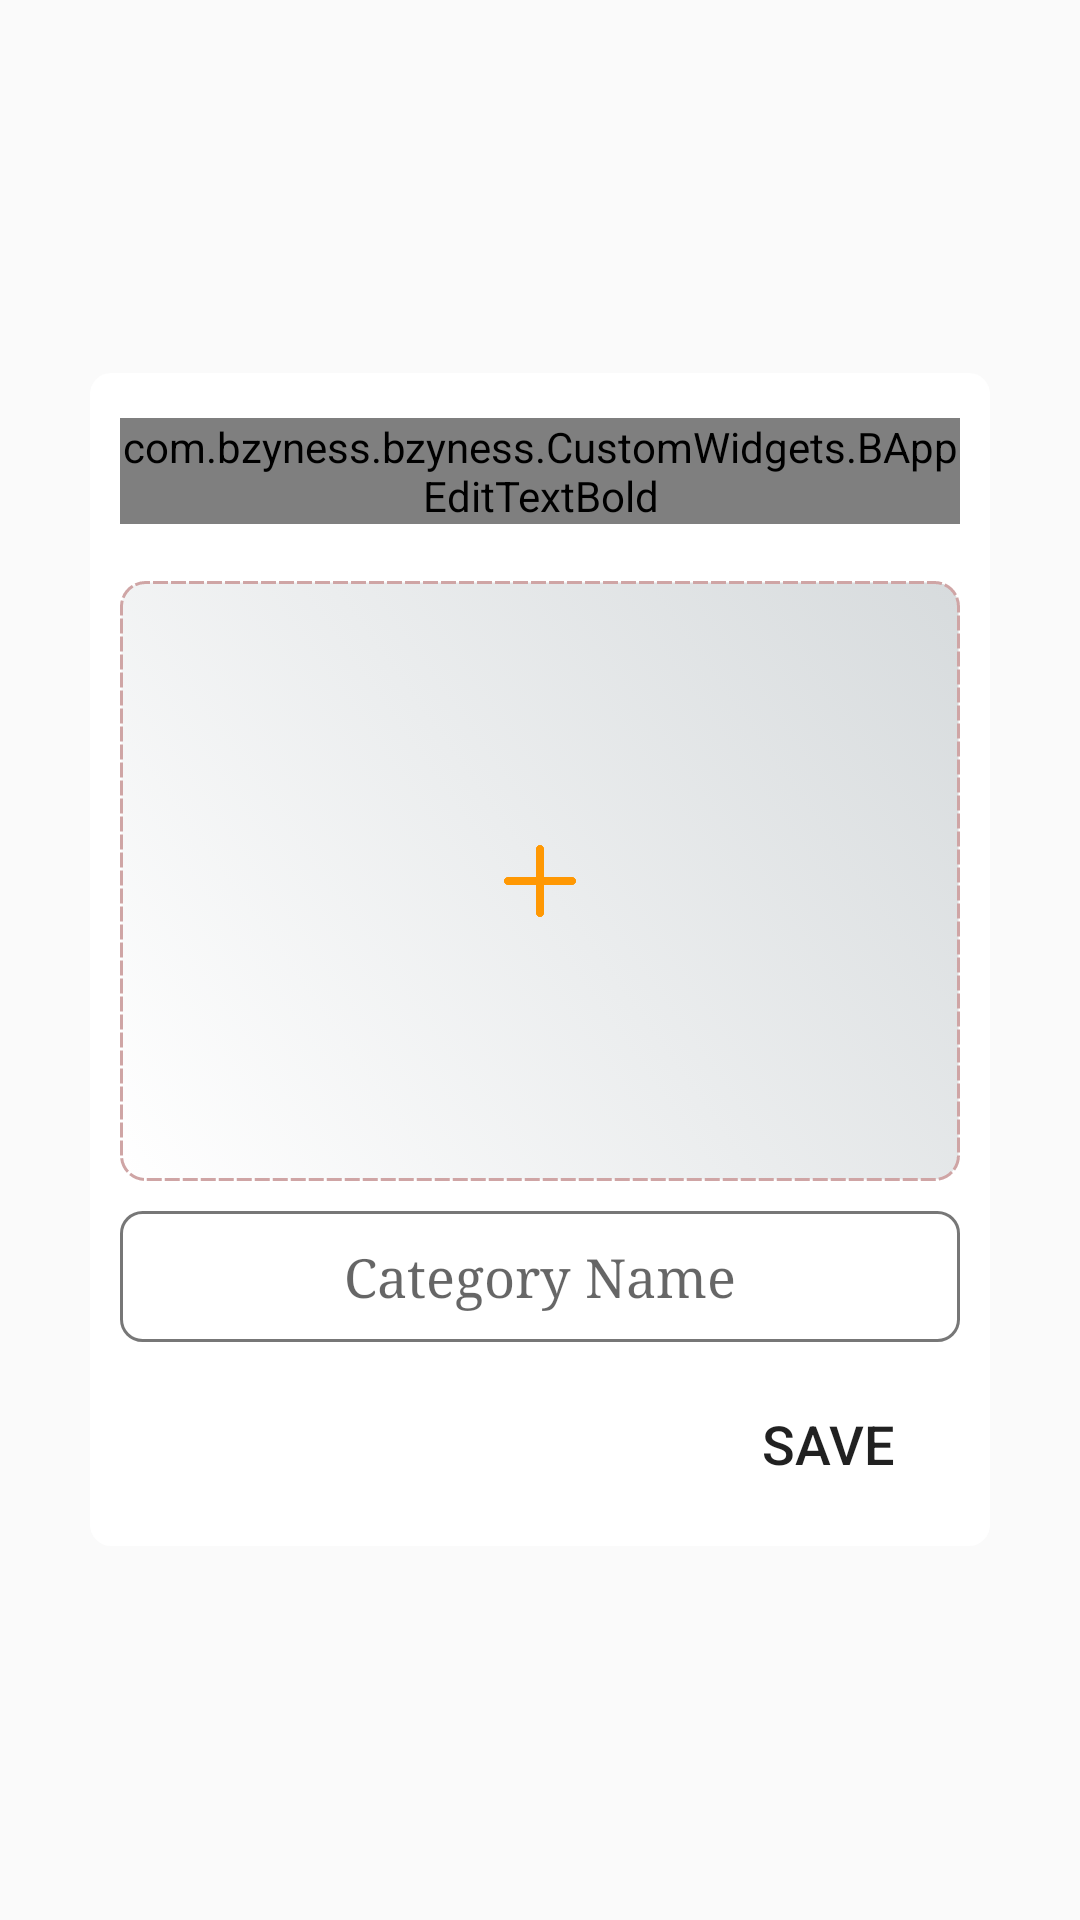

Android layout source for this screen:
<!-- AndroidManifest.xml: application theme AppTheme -->
<!-- res/layout/add_product_category_dialog.xml -->
<?xml version="1.0" encoding="utf-8"?>
<RelativeLayout
    xmlns:android="http://schemas.android.com/apk/res/android"
    android:layout_width="match_parent"
    android:layout_height="match_parent"
    android:padding="30dp"
    android:gravity="center"
    android:background="@android:color/transparent">


    <LinearLayout
        android:layout_width="match_parent"
        android:layout_height="wrap_content"
        android:background="@android:color/transparent"
        android:id="@+id/cancel_layout"
        android:gravity="end"
        android:layout_marginBottom="20dp"
        android:visibility="gone">

        <ImageButton
            android:layout_width="30dp"
            android:layout_height="30dp"
            android:src="@drawable/ic_cancel"
            android:padding="10dp"
            android:background="@android:color/transparent"
            android:id="@+id/close_dialog"
            android:scaleType="fitCenter"
            />

    </LinearLayout>


     <LinearLayout
        android:layout_width="match_parent"
        android:layout_height="wrap_content"
        android:background="@drawable/bg_dialog"
        android:orientation="vertical"
        android:padding="10dp"
        android:id="@+id/content"
         android:layout_below="@id/cancel_layout">
    <com.bzyness.bzyness.CustomWidgets.BAppEditTextBold
        android:layout_width="match_parent"
        android:layout_height="wrap_content"
        android:text="NEW PRODUCT CATEGORY"
        android:textStyle="bold"
        android:textColor="@color/textColorSecondary"
        android:textSize="18sp"
        android:layout_marginTop="5dp"
        android:gravity="center"
        android:id="@+id/dialog_header"
        />

    <View
        android:layout_width="match_parent"
        android:layout_height="1dp"
        android:background="@color/lightTextColorSecondary"
        android:layout_marginTop="5dp"/>
    <View
        android:layout_width="match_parent"
        android:layout_height="1dp"
        android:background="@color/lightTextColorSecondary"
        android:layout_marginTop="2dp"
        android:layout_marginBottom="10dp"/>



    <RelativeLayout
        android:layout_width="match_parent"
        android:layout_height="200dp"
        android:background="@drawable/bg_ech_category_holder"
        android:gravity="center">


        <ImageView
            android:layout_width="match_parent"
            android:layout_height="200dp"
            android:layout_centerInParent="true"
            android:scaleType="centerCrop"
            android:id="@+id/prdct_cat_img"/>

        <ImageButton
            android:layout_width="40dp"
            android:layout_height="40dp"
            android:background="@drawable/bg_circle_white"
            android:src="@drawable/ic_plus"
            android:scaleType="fitCenter"
            android:padding="8dp"
            android:id="@+id/add_img"
            android:layout_centerInParent="true"
            />


    </RelativeLayout>

    <EditText
        android:layout_width="match_parent"
        android:layout_height="wrap_content"
        android:layout_marginTop="10dp"
        android:layout_marginBottom="10dp"
        android:id="@+id/cat_name"
        android:padding="10dp"
        android:background="@drawable/bg_rounded_square_holder_white"
        android:hint="Category Name"
        android:gravity="center"
        android:typeface="serif"/>


    <Button
        android:layout_width="wrap_content"
        android:layout_height="wrap_content"
        android:background="@android:color/transparent"
        android:layout_gravity="right"
        android:textColor="@color/textColorSecondary"
        android:text="SAVE"
        android:textSize="18sp"
        android:id="@+id/save_cat"/>



</LinearLayout>



</RelativeLayout>
<!-- resources referenced by this layout -->
<resources>
  <!-- drawable bg_dialog (drawable) -->
  <?xml version="1.0" encoding="utf-8"?>
  <shape
      xmlns:android="http://schemas.android.com/apk/res/android"
      android:shape="rectangle">
  
      <solid android:color="@color/white"/>
  
  
      <padding android:left="3dp"
          android:top="1dp"
          android:right="1dp"
          android:bottom="1dp"
          />
  
      <corners android:bottomRightRadius="7dp" android:bottomLeftRadius="7dp"
          android:topLeftRadius="7dp" android:topRightRadius="7dp"/>
  
  </shape>
  <!-- drawable bg_ech_category_holder: vector/xml drawable (drawable, 2330 chars, omitted) -->
  <!-- drawable bg_rounded_square_holder_white (drawable) -->
  <?xml version="1.0" encoding="utf-8"?>
  <shape
      xmlns:android="http://schemas.android.com/apk/res/android"
      android:shape="rectangle">
  
      <solid android:color="@color/white"/>
  
      <stroke android:width="1dp"
          android:color="#88000000"
          />
  
      <padding android:left="3dp"
          android:top="1dp"
          android:right="1dp"
          android:bottom="1dp"
          />
  
      <corners android:bottomRightRadius="7dp" android:bottomLeftRadius="7dp"
          android:topLeftRadius="7dp" android:topRightRadius="7dp"/>
  
  </shape>
  <!-- drawable ic_cancel: png bitmap (drawable, 366 bytes) -->
  <!-- drawable ic_plus: png bitmap (drawable, 2547 bytes) -->
  <style name="AppTheme" parent="Theme.AppCompat.Light.DarkActionBar">
          
          <item name="colorPrimary">@color/colorPrimary</item>
          <item name="colorPrimaryDark">@color/colorPrimaryDark</item>
          <item name="colorAccent">@color/colorAccent</item>
          <item name="windowActionBar">false</item>
          <item name="windowNoTitle">true</item>
      </style>
  <color name="white">#ffffff</color>
  <color name="colorPrimary">#3F51B5</color>
  <color name="colorPrimaryDark">#303F9F</color>
  <color name="colorAccent">#FF4081</color>
</resources>
